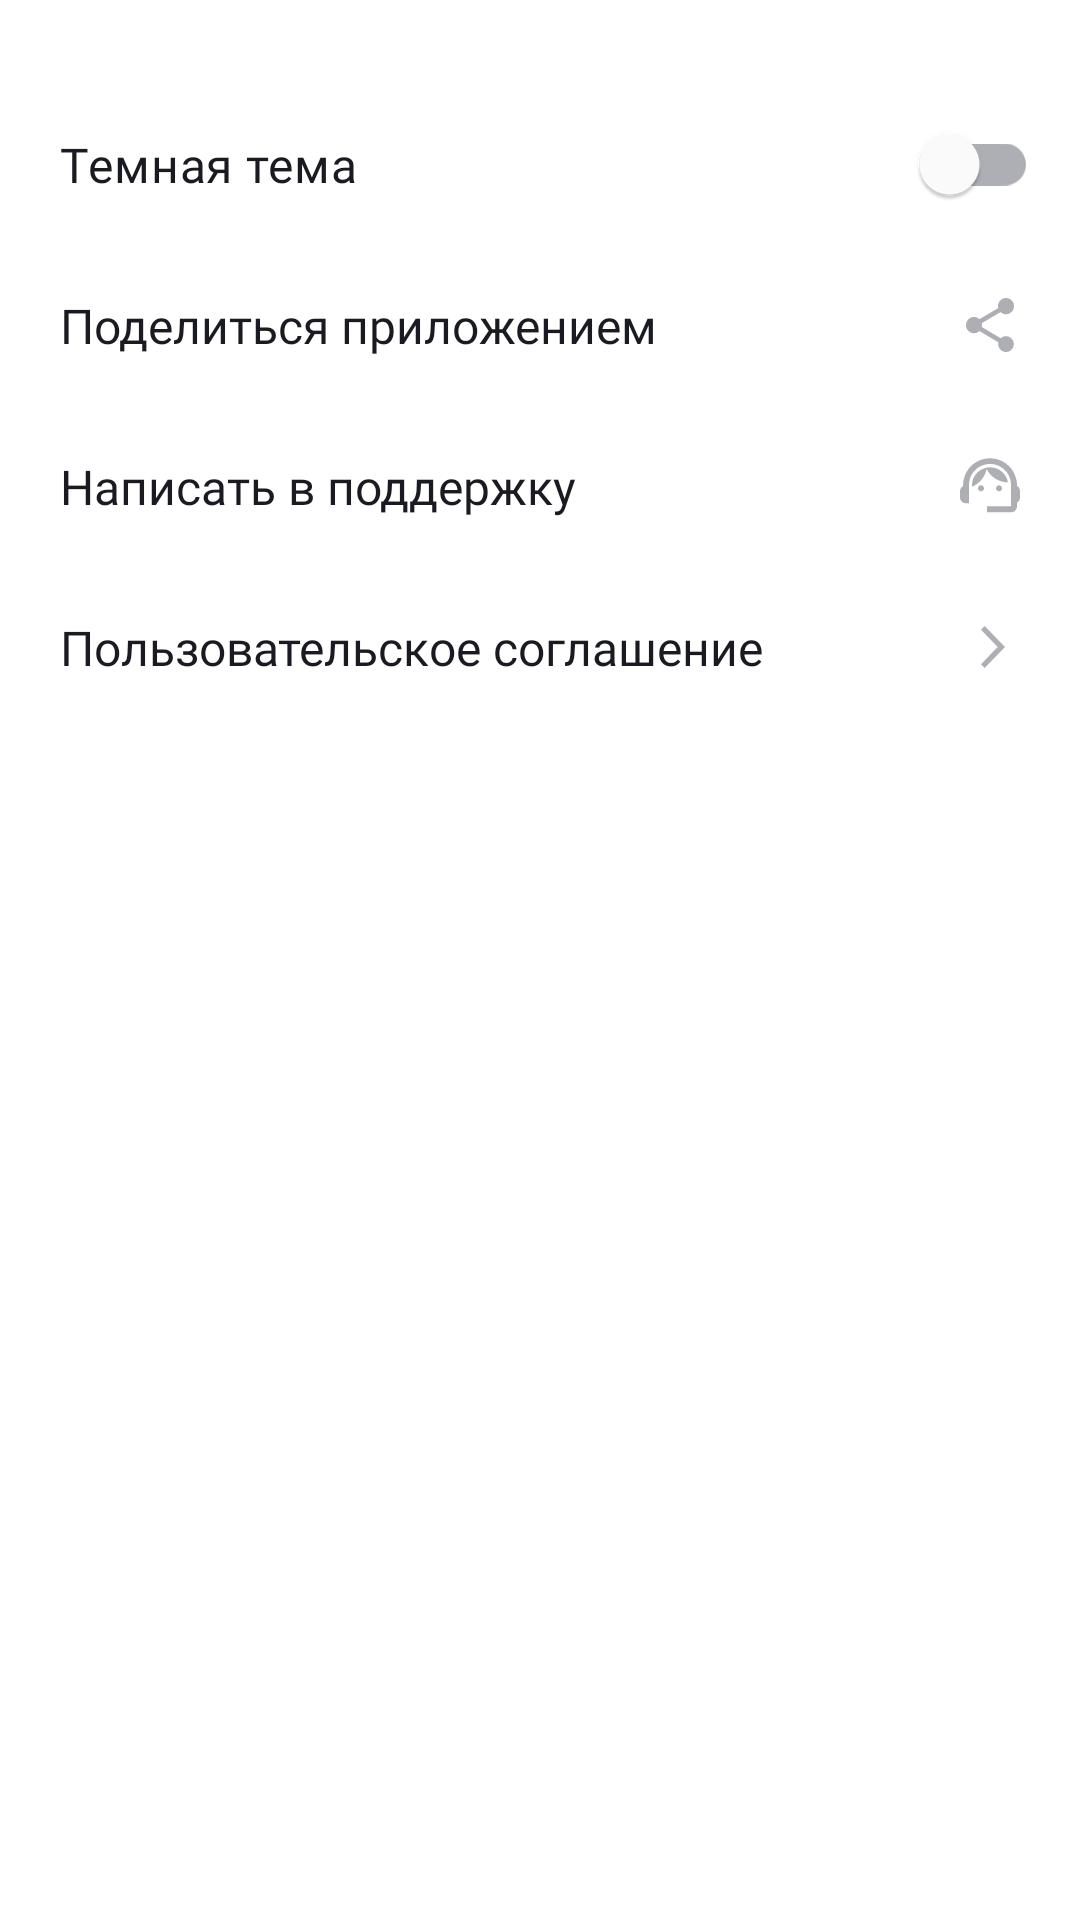

Layout XML and referenced resources for this Android screen:
<!-- AndroidManifest.xml: application theme Theme.PlaylistMaker -->
<!-- res/layout/activity_settings.xml -->
<?xml version="1.0" encoding="utf-8"?>
<androidx.constraintlayout.widget.ConstraintLayout xmlns:android="http://schemas.android.com/apk/res/android"
    xmlns:app="http://schemas.android.com/apk/res-auto"
    xmlns:tools="http://schemas.android.com/tools"
    android:id="@+id/main"
    android:layout_width="match_parent"
    android:layout_height="match_parent"
    tools:context=".settings.ui.SettingsActivity">

    <LinearLayout
        android:layout_width="match_parent"
        android:layout_height="match_parent"
        android:background="?attr/backgroundSecondaryColor"
        android:orientation="vertical"
        android:padding="4dp">

        <com.google.android.material.appbar.MaterialToolbar
            android:id="@+id/toolBar"
            style="@style/ToolBarStyle"
            app:title="@string/settings" />

        <com.google.android.material.switchmaterial.SwitchMaterial
            android:id="@+id/theme_switcher"
            style="@style/SettingsSwitch"
            android:gravity="center_vertical"
            android:layout_marginTop="@dimen/pd_l"
            android:paddingEnd="10dp"
            android:text="@string/settings_theme" />

        <TextView
            android:id="@+id/share_button"
            style="@style/SettingsItem"
            android:paddingEnd="18dp"
            android:text="@string/settings_share"
            app:drawableEndCompat="@drawable/share_icon" />

        <TextView
            android:id="@+id/support_button"
            style="@style/SettingsItem"
            android:text="@string/settings_support"
            app:drawableEndCompat="@drawable/support_icon" />

        <TextView
            android:id="@+id/user_agreement_button"
            style="@style/SettingsItem"
            android:paddingEnd="21dp"
            android:text="@string/settings_user_agreement"
            app:drawableEndCompat="@drawable/arrow_forward_icon" />

    </LinearLayout>

    <androidx.constraintlayout.widget.Guideline
        android:id="@+id/guideline"
        android:layout_width="wrap_content"
        android:layout_height="wrap_content"
        android:orientation="horizontal"
        app:layout_constraintGuide_begin="20dp" />

    <androidx.constraintlayout.widget.Guideline
        android:id="@+id/guideline2"
        android:layout_width="wrap_content"
        android:layout_height="wrap_content"
        android:orientation="vertical"
        app:layout_constraintGuide_end="16dp" />
</androidx.constraintlayout.widget.ConstraintLayout>
<!-- resources referenced by this layout -->
<resources>
  <dimen name="pd_l">24dp</dimen>
  <!-- drawable arrow_forward_icon (drawable) -->
  <vector xmlns:android="http://schemas.android.com/apk/res/android"
      android:width="8dp"
      android:height="14dp"
      android:viewportWidth="8"
      android:viewportHeight="14">
    <path
        android:pathData="M0,12.748L1.213,14L8,7L1.213,0L0,1.252L5.573,7L0,12.748Z"
        android:fillColor="?iconColorSecondary"/>
  </vector>
  <!-- drawable share_icon (drawable) -->
  <vector xmlns:android="http://schemas.android.com/apk/res/android"
      android:width="16dp"
      android:height="18dp"
      android:viewportWidth="16"
      android:viewportHeight="18">
    <path
        android:pathData="M13.333,12.723C12.658,12.723 12.053,12.994 11.591,13.419L5.253,9.669C5.298,9.461 5.333,9.253 5.333,9.036C5.333,8.819 5.298,8.611 5.253,8.404L11.52,4.69C12,5.142 12.631,5.422 13.333,5.422C14.809,5.422 16,4.211 16,2.711C16,1.211 14.809,0 13.333,0C11.858,0 10.667,1.211 10.667,2.711C10.667,2.928 10.702,3.136 10.747,3.343L4.48,7.057C4,6.605 3.369,6.325 2.667,6.325C1.191,6.325 0,7.536 0,9.036C0,10.536 1.191,11.747 2.667,11.747C3.369,11.747 4,11.467 4.48,11.015L10.809,14.774C10.764,14.964 10.738,15.163 10.738,15.361C10.738,16.816 11.902,18 13.333,18C14.764,18 15.929,16.816 15.929,15.361C15.929,13.907 14.764,12.723 13.333,12.723Z"
        android:fillColor="?iconColorSecondary"/>
  </vector>
  <string name="settings">Настройки</string>
  <string name="settings_share">Поделиться приложением</string>
  <string name="settings_support">Написать в поддержку</string>
  <string name="settings_theme">Темная тема</string>
  <string name="settings_user_agreement">Пользовательское соглашение</string>
  <style name="SettingsItem">
          <item name="android:layout_width">match_parent</item>
          <item name="android:layout_height">wrap_content</item>
          <item name="android:gravity">center_vertical</item>
          <item name="android:padding">@dimen/pd_m</item>
          <item name="android:fontFamily">@font/ys_display_regular</item>
          <item name="android:textColor">?textColorSecondary</item>
          <item name="android:textSize">@dimen/text_size_medium</item>
      </style>
  <style name="SettingsSwitch" parent="SettingsItem">
          <item name="thumbTint">@color/yp_white</item> 
          <item name="trackTint">@color/yp_text_gray</item>
      </style>
  <style name="Theme.PlaylistMaker" parent="Theme.Material3.DayNight.NoActionBar">
          <item name="backgroundPrimaryColor">@color/yp_blue</item>
          <item name="backgroundSecondaryColor">@color/yp_white</item>
          <item name="textColorPrimary">@color/yp_black</item>
          <item name="textColorSecondary">@color/yp_black</item>
          <item name="android:statusBarColor">?backgroundPrimaryColor</item>
          <item name="iconColorPrimary">@color/yp_black</item>
          <item name="iconColorSecondary">@color/yp_text_gray</item>
          <item name="snackBarBackgroundColor">@color/yp_black</item>
          <item name="snackBarTextColor">@color/yp_white</item>
      </style>
  <dimen name="pd_m">16dp</dimen>
  <dimen name="text_size_medium">16sp</dimen>
  <color name="yp_white">#FFFFFF</color>
  <color name="yp_text_gray">#AEAFB4</color>
  <color name="yp_blue">#3772E7</color>
  <color name="yp_black">#1A1B22</color>
</resources>
